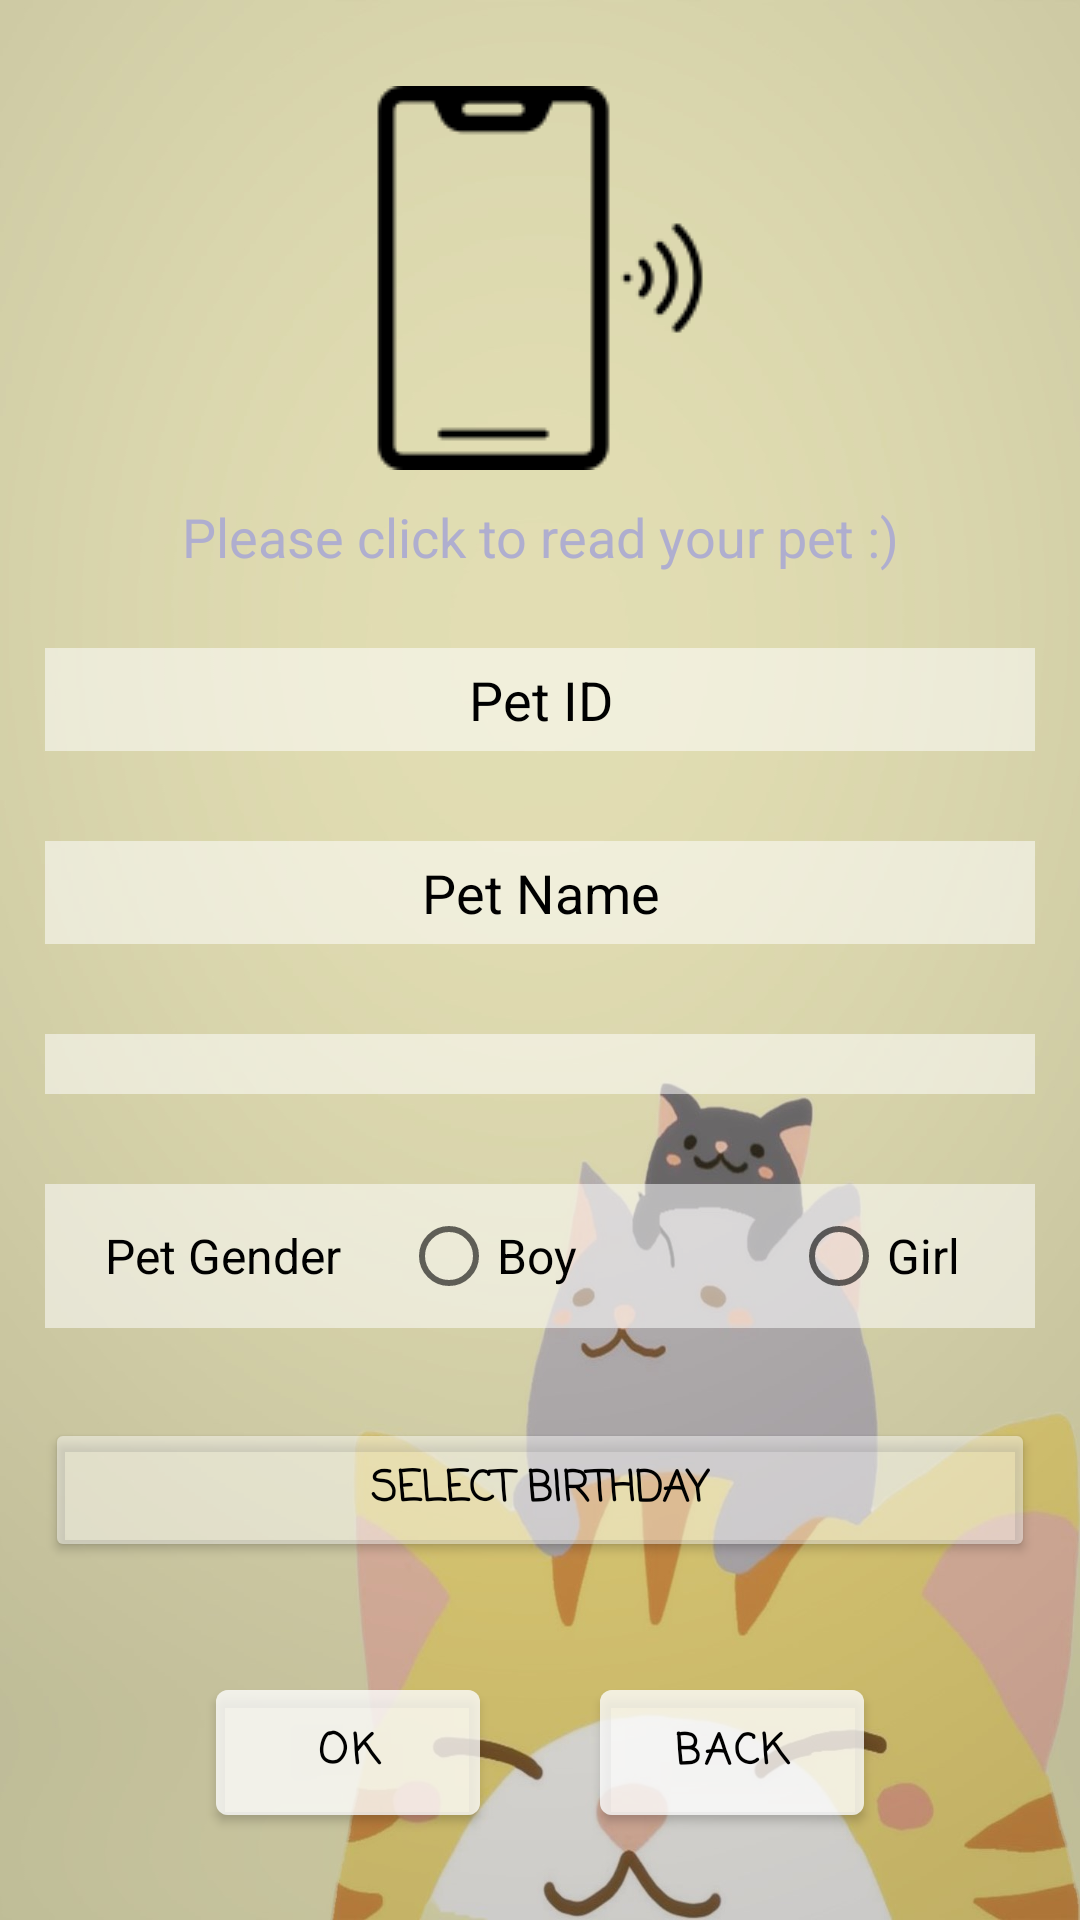

This screen was rendered from an Android layout file. Write that file and the resources it references.
<!-- AndroidManifest.xml: application theme Theme.PetManage -->
<!-- res/layout/activity_read_pet_id.xml -->
<?xml version="1.0" encoding="utf-8"?>
<RelativeLayout xmlns:android="http://schemas.android.com/apk/res/android"
    xmlns:app="http://schemas.android.com/apk/res-auto"
    xmlns:tools="http://schemas.android.com/tools"
    android:layout_width="match_parent"
    android:layout_height="match_parent"
    android:background="@drawable/main_bg"
    tools:context=".ReadPetID">

    <androidx.appcompat.widget.LinearLayoutCompat
        android:id="@+id/liner_layout_top"
        android:layout_width="match_parent"
        android:layout_height="match_parent"
        android:gravity="center"
        android:orientation="vertical">

        <ImageView
            android:id="@+id/show_reader"
            android:layout_width="match_parent"
            android:layout_height="wrap_content"
            android:layout_alignParentLeft="true"
            android:layout_alignParentTop="true"
            android:clickable="true"
            android:focusable="true"
            android:src="@drawable/unread_img" />

        <TextView
            android:id="@+id/show_text"
            android:layout_width="match_parent"
            android:layout_height="wrap_content"
            android:layout_margin="10dp"
            android:text="Please click to read your pet :)"
            android:textAlignment="center"
            android:textColor="#ffafaecf"
            android:textSize="18dp" />

        <EditText
            android:id="@+id/pet_id"
            android:layout_width="match_parent"
            android:layout_height="wrap_content"
            android:layout_margin="15dp"
            android:background="#88ffffff"
            android:hint="Pet ID"
            android:padding="5dp"
            android:textAlignment="center"
            android:textColor="@color/black"
            android:textColorHint="@color/black"
            android:textSize="18dp" />

        <EditText
            android:id="@+id/pet_name"
            android:layout_width="match_parent"
            android:layout_height="wrap_content"
            android:layout_margin="15dp"
            android:background="#88ffffff"
            android:hint="Pet Name"
            android:padding="5dp"
            android:textAlignment="center"
            android:textColor="@color/black"
            android:textColorHint="@color/black"
            android:textSize="18dp" />

        <Spinner
            android:id="@+id/spinner"
            android:layout_width="match_parent"
            android:layout_height="wrap_content"
            android:layout_margin="15dp"
            android:background="#88ffffff"
            android:padding="10dp"
            android:textAlignment="center"
            android:textColor="@color/black"
            android:textColorHint="@color/black"
            />

        <RadioGroup
            android:id="@+id/pet_gender"
            android:layout_width="match_parent"
            android:layout_height="wrap_content"
            android:layout_margin="15dp"
            android:background="#88ffffff"
            android:orientation="horizontal">

            <TextView
                android:layout_width="wrap_content"
                android:layout_height="wrap_content"
                android:layout_marginLeft="20dp"
                android:layout_marginRight="20dp"
                android:text="Pet Gender"
                android:textColor="@color/black"
                android:textSize="16dp" />

            <RadioButton
                android:id="@+id/male"
                android:layout_width="130dp"
                android:layout_height="wrap_content"
                android:text="Boy"
                android:textColor="@color/black"
                android:textSize="16dp" />

            <RadioButton
                android:id="@+id/female"
                android:layout_width="111dp"
                android:layout_height="match_parent"
                android:layout_marginRight="40dp"
                android:text="Girl"
                android:textColor="@color/black"
                android:textSize="16dp" />
        </RadioGroup>

        <Button
            android:layout_width="match_parent"
            android:layout_height="wrap_content"
            android:id="@+id/birthday"
            android:fontFamily="casual"
            android:layout_centerHorizontal="true"
            android:backgroundTint="#70ffffff"
            android:textColor="@color/black"
            android:textSize="14dp"
            android:drawableLeft="@drawable/account_calendar"
            android:text="Select Birthday"
            android:textStyle="bold"
            android:padding="10dp"
            android:layout_margin="15dp"/>

        <TextView
            android:id="@+id/reject_code"
            android:layout_width="match_parent"
            android:layout_height="wrap_content"
            android:gravity="center"
            android:text=""
            android:textColor="#ffff4080"
            android:textSize="16dp" />

        <LinearLayout
            android:layout_width="match_parent"
            android:layout_height="wrap_content"
            android:layout_gravity="center"
            android:gravity="center"
            android:orientation="horizontal">

            <com.google.android.material.button.MaterialButton
                android:id="@+id/submit"
                android:layout_width="wrap_content"
                android:layout_height="wrap_content"
                android:layout_centerHorizontal="true"
                android:layout_marginRight="20dp"
                android:backgroundTint="#88ffffff"
                android:fontFamily="casual"
                android:padding="10dp"
                android:text="OK"
                android:textColor="@color/black"
                android:textStyle="bold" />

            <com.google.android.material.button.MaterialButton
                android:id="@+id/back"
                android:layout_width="wrap_content"
                android:layout_height="wrap_content"
                android:layout_centerHorizontal="true"
                android:layout_marginLeft="20dp"
                android:backgroundTint="#88ffffff"
                android:fontFamily="casual"
                android:padding="10dp"
                android:text="back"
                android:textColor="@color/black"
                android:textStyle="bold" />
        </LinearLayout>

    </androidx.appcompat.widget.LinearLayoutCompat>


</RelativeLayout>
<!-- resources referenced by this layout -->
<resources>
  <!-- drawable main_bg: jpg bitmap (drawable, 81046 bytes) -->
  <!-- drawable unread_img: png bitmap (drawable, 1932 bytes) -->
  <style name="Theme.PetManage" parent="Theme.MaterialComponents.DayNight.NoActionBar">
          
          <item name="colorPrimary">@color/purple_500</item>
          <item name="colorPrimaryVariant">@color/purple_700</item>
          <item name="colorOnPrimary">@color/white</item>
          
          <item name="colorSecondary">@color/teal_200</item>
          <item name="colorSecondaryVariant">@color/teal_700</item>
          <item name="colorOnSecondary">@color/black</item>
          
          <item name="android:statusBarColor">?attr/colorPrimaryVariant</item>
          
      </style>
  <!-- not gathered from this repository: default colours our renderer supplied (Android Studio template values) -->
  <color name="purple_500">#FF6200EE</color>
  <color name="purple_700">#FF3700B3</color>
  <color name="teal_200">#FF03DAC5</color>
  <color name="teal_700">#FF018786</color>
  <color name="black">#FF000000</color>
  <color name="white">#FFFFFFFF</color>
</resources>
